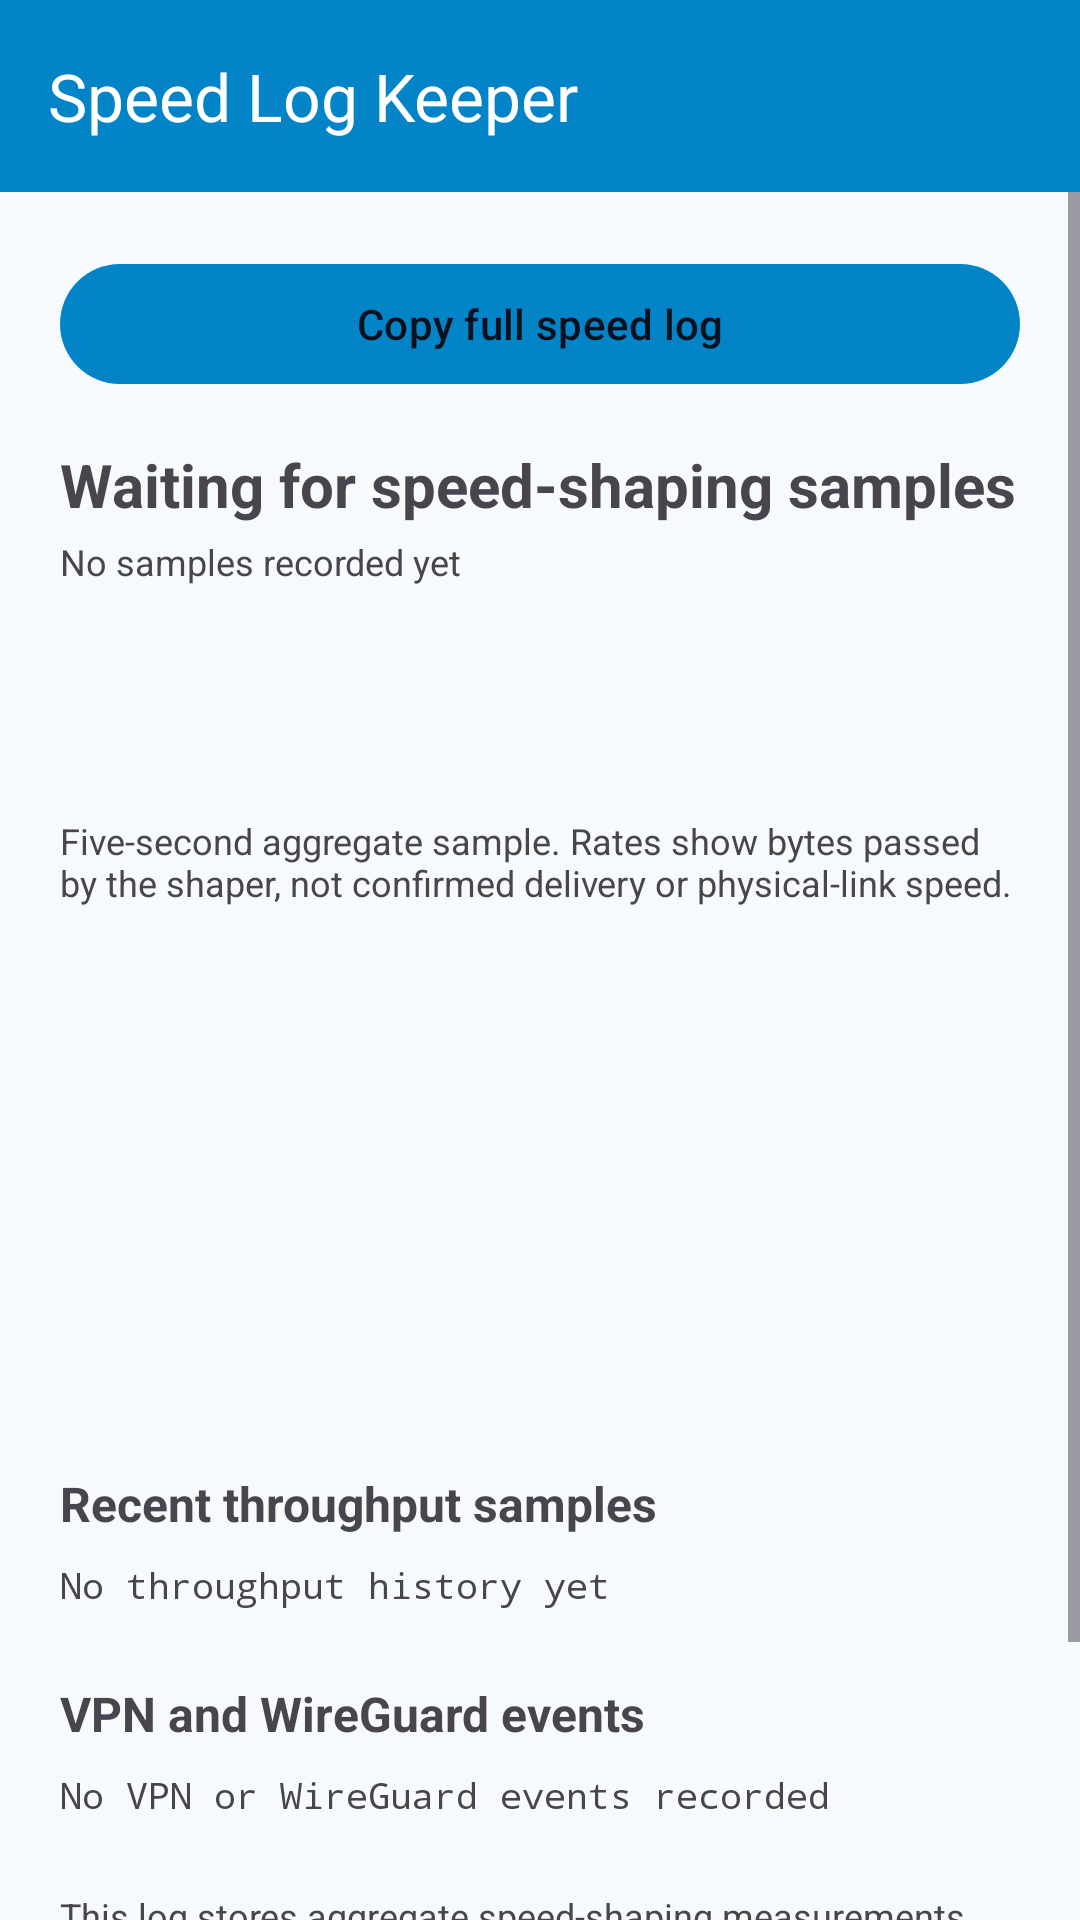

Android layout source for this screen:
<!-- AndroidManifest.xml: application theme AppThemeRed -->
<!-- res/layout/activity_speed_log_keeper.xml -->
<?xml version="1.0" encoding="utf-8"?>
<LinearLayout xmlns:android="http://schemas.android.com/apk/res/android"
    xmlns:app="http://schemas.android.com/apk/res-auto"
    android:layout_width="match_parent"
    android:layout_height="match_parent"
    android:orientation="vertical">

    <com.google.android.material.appbar.AppBarLayout
        android:id="@+id/appbar"
        android:layout_width="match_parent"
        android:layout_height="wrap_content">

        <com.google.android.material.appbar.MaterialToolbar
            android:id="@+id/toolbar"
            android:layout_width="match_parent"
            android:layout_height="?attr/actionBarSize"
            android:background="?attr/colorPrimary"
            app:title="@string/speed_log_title"
            app:titleTextColor="@android:color/white" />
    </com.google.android.material.appbar.AppBarLayout>

    <ScrollView
        android:id="@+id/speed_log_scroll"
        android:layout_width="match_parent"
        android:layout_height="0dp"
        android:layout_weight="1"
        android:fillViewport="true">

        <LinearLayout
            android:layout_width="match_parent"
            android:layout_height="wrap_content"
            android:orientation="vertical"
            android:padding="20dp">

            <com.google.android.material.button.MaterialButton
                android:id="@+id/speed_log_copy_all"
                android:layout_width="match_parent"
                android:layout_height="wrap_content"
                android:layout_marginBottom="16dp"
                android:text="@string/speed_log_copy_all" />

            <TextView
                android:id="@+id/speed_status"
                android:layout_width="match_parent"
                android:layout_height="wrap_content"
                android:text="@string/speed_log_waiting"
                android:textSize="20sp"
                android:textStyle="bold" />

            <TextView
                android:id="@+id/speed_updated"
                android:layout_width="match_parent"
                android:layout_height="wrap_content"
                android:layout_marginTop="4dp"
                android:text="@string/speed_log_no_samples"
                android:textSize="12sp" />

            <TextView
                android:id="@+id/speed_upload"
                android:layout_width="match_parent"
                android:layout_height="wrap_content"
                android:layout_marginTop="18dp"
                android:textSize="18sp" />

            <TextView
                android:id="@+id/speed_download"
                android:layout_width="match_parent"
                android:layout_height="wrap_content"
                android:layout_marginTop="6dp"
                android:textSize="18sp" />

            <TextView
                android:layout_width="match_parent"
                android:layout_height="wrap_content"
                android:layout_marginTop="4dp"
                android:text="@string/speed_log_sample_note"
                android:textSize="12sp" />

            <TextView
                android:id="@+id/speed_limits"
                android:layout_width="match_parent"
                android:layout_height="wrap_content"
                android:layout_marginTop="10dp"
                android:textSize="14sp" />

            <TextView
                android:id="@+id/speed_queue"
                android:layout_width="match_parent"
                android:layout_height="wrap_content"
                android:layout_marginTop="16dp"
                android:textSize="14sp" />

            <TextView
                android:id="@+id/speed_delayed"
                android:layout_width="match_parent"
                android:layout_height="wrap_content"
                android:layout_marginTop="6dp"
                android:textSize="14sp" />

            <TextView
                android:id="@+id/speed_bypassed"
                android:layout_width="match_parent"
                android:layout_height="wrap_content"
                android:layout_marginTop="6dp"
                android:textSize="14sp" />

            <TextView
                android:id="@+id/speed_drops"
                android:layout_width="match_parent"
                android:layout_height="wrap_content"
                android:layout_marginTop="6dp"
                android:textSize="14sp" />

            <TextView
                android:id="@+id/speed_errors"
                android:layout_width="match_parent"
                android:layout_height="wrap_content"
                android:layout_marginTop="6dp"
                android:textSize="14sp" />

            <TextView
                android:layout_width="match_parent"
                android:layout_height="wrap_content"
                android:layout_marginTop="24dp"
                android:text="@string/speed_log_history_title"
                android:textSize="16sp"
                android:textStyle="bold" />

            <TextView
                android:id="@+id/speed_history"
                android:layout_width="match_parent"
                android:layout_height="wrap_content"
                android:layout_marginTop="8dp"
                android:fontFamily="monospace"
                android:text="@string/speed_log_no_history"
                android:textIsSelectable="true"
                android:textSize="12sp" />

            <TextView
                android:layout_width="match_parent"
                android:layout_height="wrap_content"
                android:layout_marginTop="24dp"
                android:text="@string/speed_log_events_title"
                android:textSize="16sp"
                android:textStyle="bold" />

            <TextView
                android:id="@+id/speed_events"
                android:layout_width="match_parent"
                android:layout_height="wrap_content"
                android:layout_marginTop="8dp"
                android:fontFamily="monospace"
                android:text="@string/speed_log_no_events"
                android:textIsSelectable="true"
                android:textSize="12sp" />

            <TextView
                android:layout_width="match_parent"
                android:layout_height="wrap_content"
                android:layout_marginTop="24dp"
                android:text="@string/speed_log_privacy"
                android:textSize="12sp" />

        </LinearLayout>
    </ScrollView>
</LinearLayout>
<!-- resources referenced by this layout -->
<resources>
  <string name="speed_log_copy_all">Copy full speed log</string>
  <string name="speed_log_events_title">VPN and WireGuard events</string>
  <string name="speed_log_history_title">Recent throughput samples</string>
  <string name="speed_log_no_events">No VPN or WireGuard events recorded</string>
  <string name="speed_log_no_history">No throughput history yet</string>
  <string name="speed_log_no_samples">No samples recorded yet</string>
  <string name="speed_log_privacy">This log stores aggregate speed-shaping measurements only. It does not store app identities, UIDs, domains, DNS queries, destination addresses or ports, or per-connection histories. Samples are retained for up to 24 hours (with a hard storage limit). Throughput is sampled every five seconds and represents bytes passed by the shaper, not confirmed delivery or physical-link speed.</string>
  <string name="speed_log_sample_note">Five-second aggregate sample. Rates show bytes passed by the shaper, not confirmed delivery or physical-link speed.</string>
  <string name="speed_log_title">Speed Log Keeper</string>
  <string name="speed_log_waiting">Waiting for speed-shaping samples</string>
  <style name="AppThemeRed" parent="BaseTheme">
          <item name="colorPrimary">@color/colorPrimary</item>
          <item name="colorPrimaryDark">@color/colorPrimaryDark</item>
          <item name="colorAccent">@color/colorAccent</item>
          <item name="colorOn">@color/status_connected</item>
          <item name="colorOff">@color/status_error</item>
      </style>
  <color name="colorPrimary">@color/vian_primary</color>
  <color name="colorPrimaryDark">@color/vian_primary_dark</color>
  <color name="colorAccent">@color/vian_primary_dark</color>
  <color name="status_connected">#059669</color>
  <color name="status_error">#DC2626</color>
  <color name="vian_primary">#0284C7</color>
  <color name="vian_primary_dark">#0369A1</color>
  <color name="vian_on_primary">#06111D</color>
  <color name="vian_primary_container">#E0F2FE</color>
  <color name="vian_on_primary_container">#0369A1</color>
  <color name="vian_on_secondary">#FFFFFF</color>
  <color name="vian_primary_light">#38BDF8</color>
  <color name="vian_text_primary">#0F172A</color>
  <color name="vian_surface">#FFFFFF</color>
  <color name="vian_surface_variant">#EFF6FC</color>
  <color name="vian_text_secondary">#475569</color>
  <color name="vian_border">#D6E6F5</color>
  <color name="vian_outline_variant">#E2E8F0</color>
  <color name="status_error_container">#FEE2E2</color>
  <color name="status_on_error_container">#991B1B</color>
  <color name="vian_background">#F6FAFD</color>
  <style name="ActionBar.Red" parent="Widget.Material3.ActionBar.Solid">
          <item name="background">@color/colorPrimaryDark</item>
          <item name="backgroundTint">@color/colorPrimaryDark</item>
          <item name="titleTextStyle">@style/ActionBarTitleText</item>
      </style>
  <style name="Toolbar.Red" parent="Widget.Material3.Toolbar">
          <item name="android:background">@color/colorPrimaryDark</item>
          <item name="titleTextColor">@android:color/white</item>
          <item name="subtitleTextColor">@android:color/white</item>
          <item name="navigationIconTint">@android:color/white</item>
          <item name="materialThemeOverlay">@style/ActionBarTheme.Red</item>
      </style>
  <color name="bottom_nav_background">#FFFFFF</color>
  <style name="ActionBarTitleText" parent="TextAppearance.Material3.TitleLarge">
          <item name="android:textColor">@android:color/white</item>
      </style>
</resources>
